The GitHub repository ncuong23102k5/Phan-loai-rac-thai- contains a labelled image folder "dataset" with 2 categories: huu co, tai che. Examples follow, each with its label.

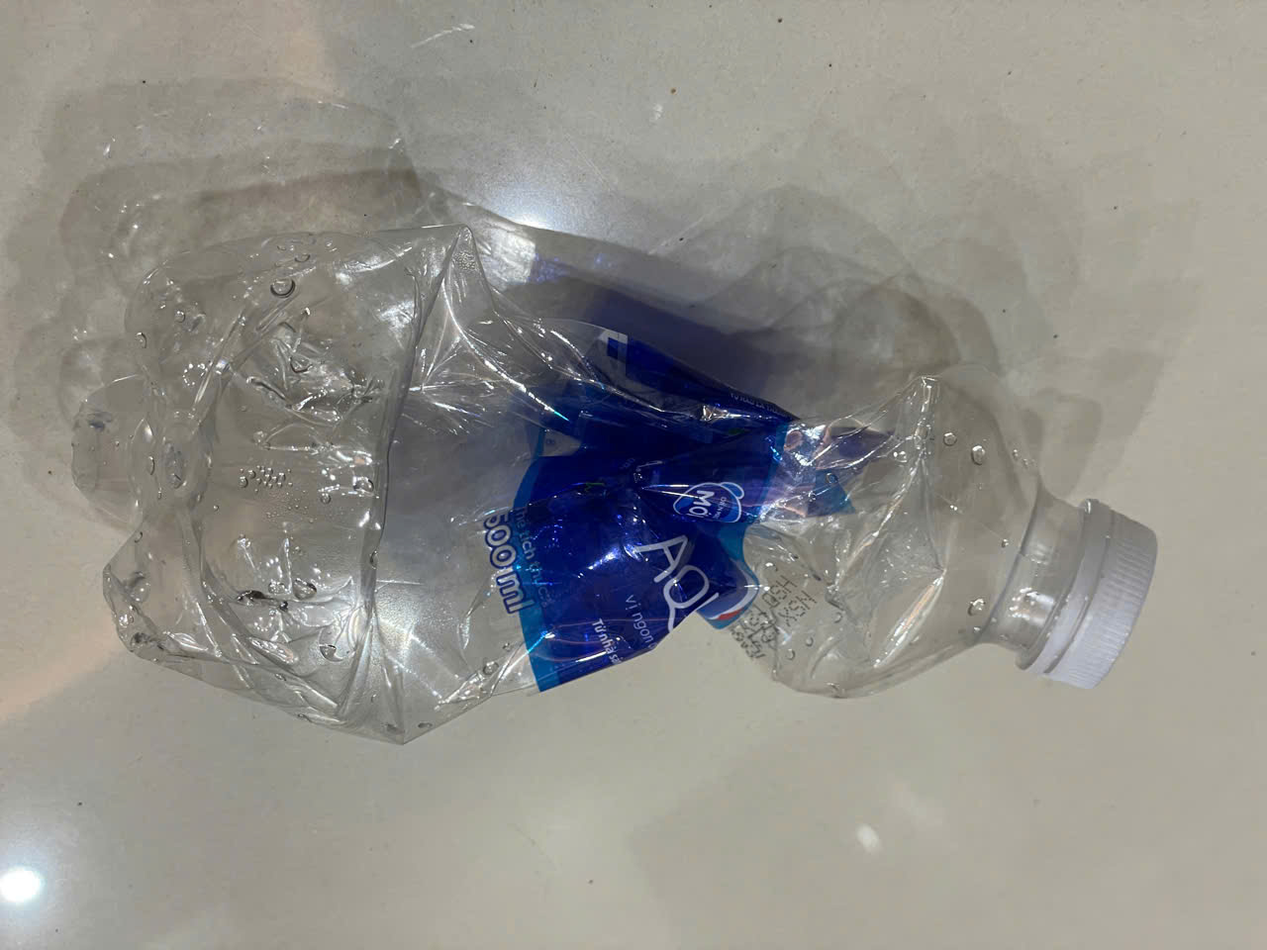
Label: tai che

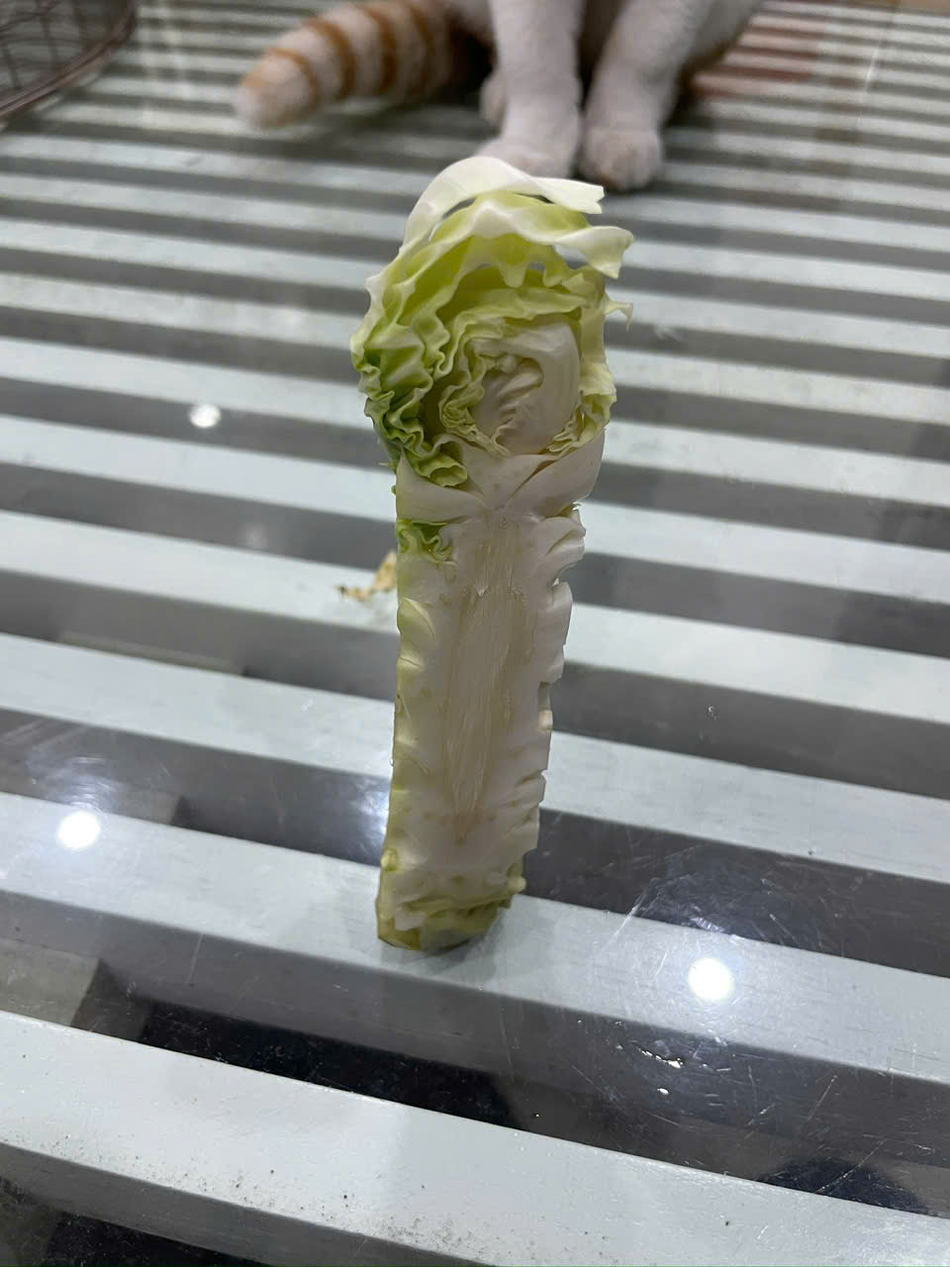
Label: huu co

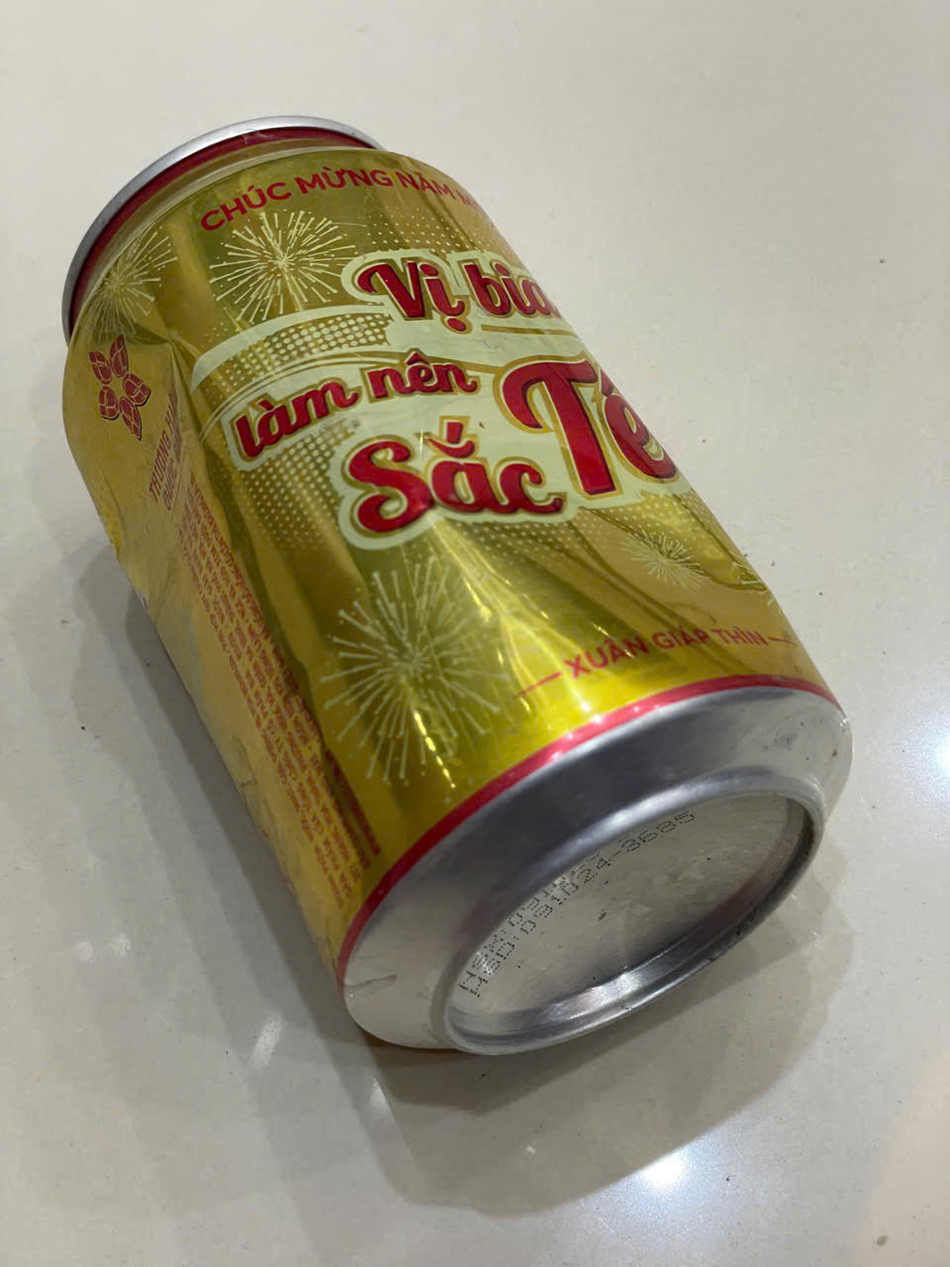
Label: tai che

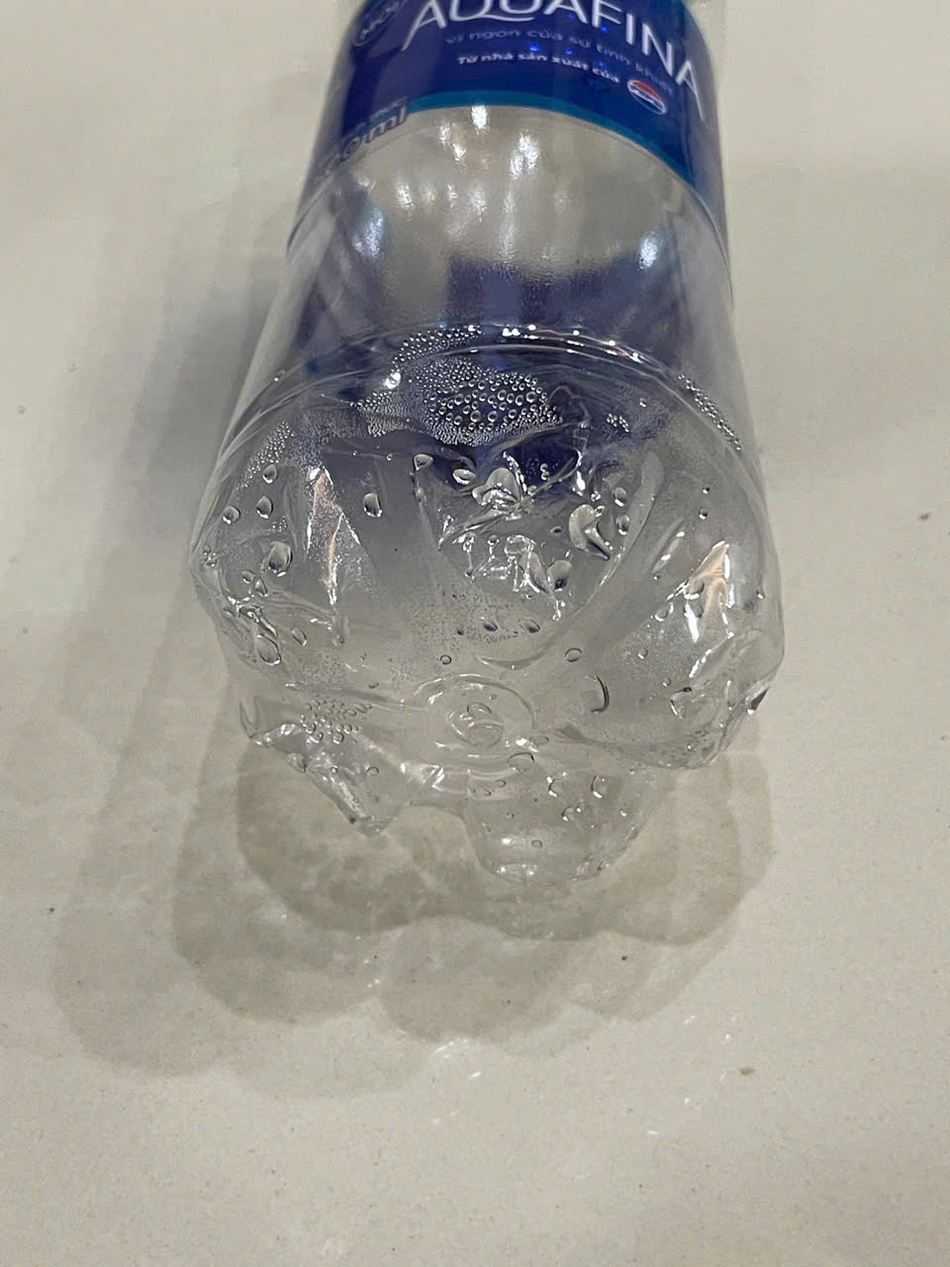
Label: tai che

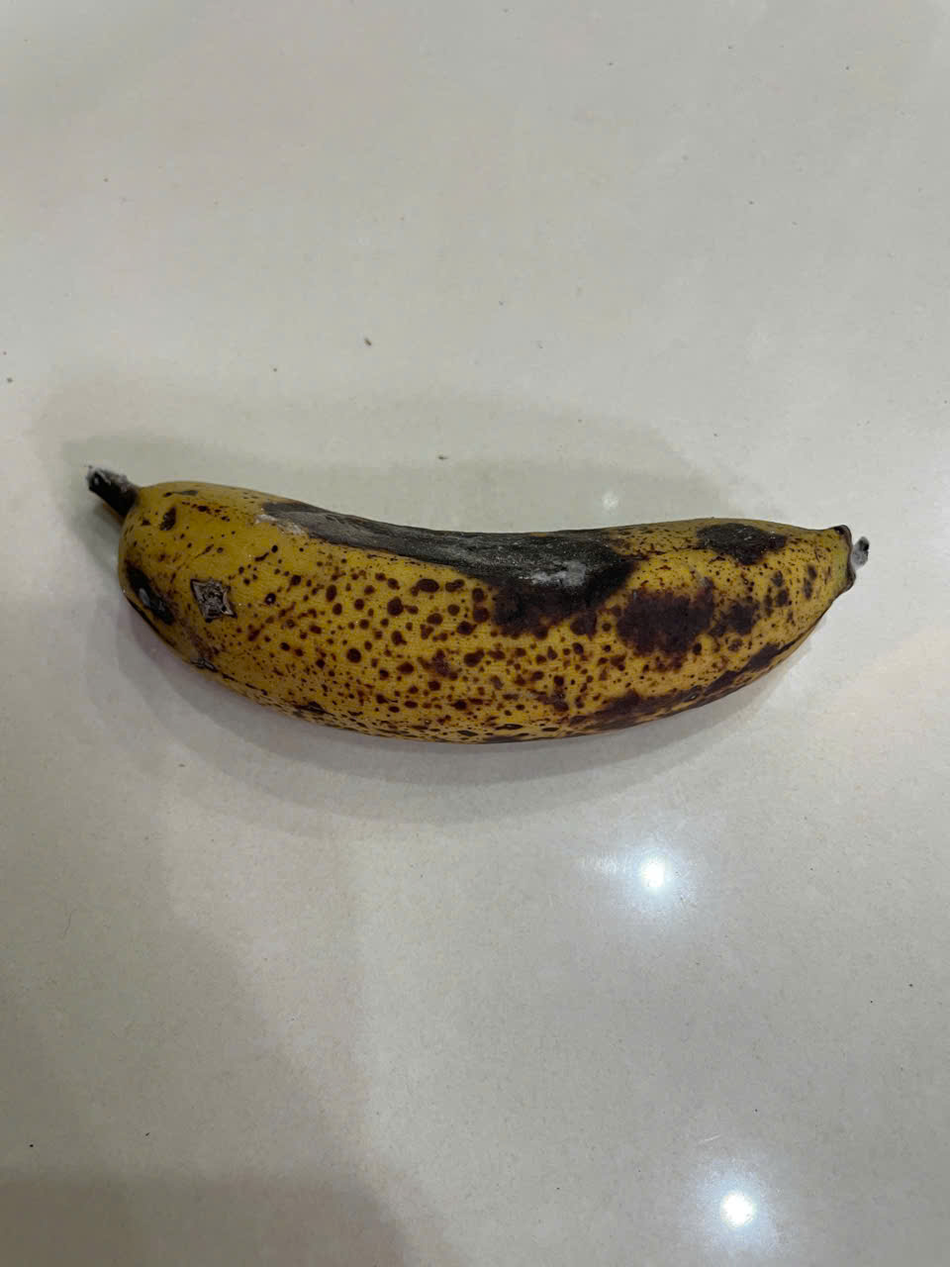
Label: huu co

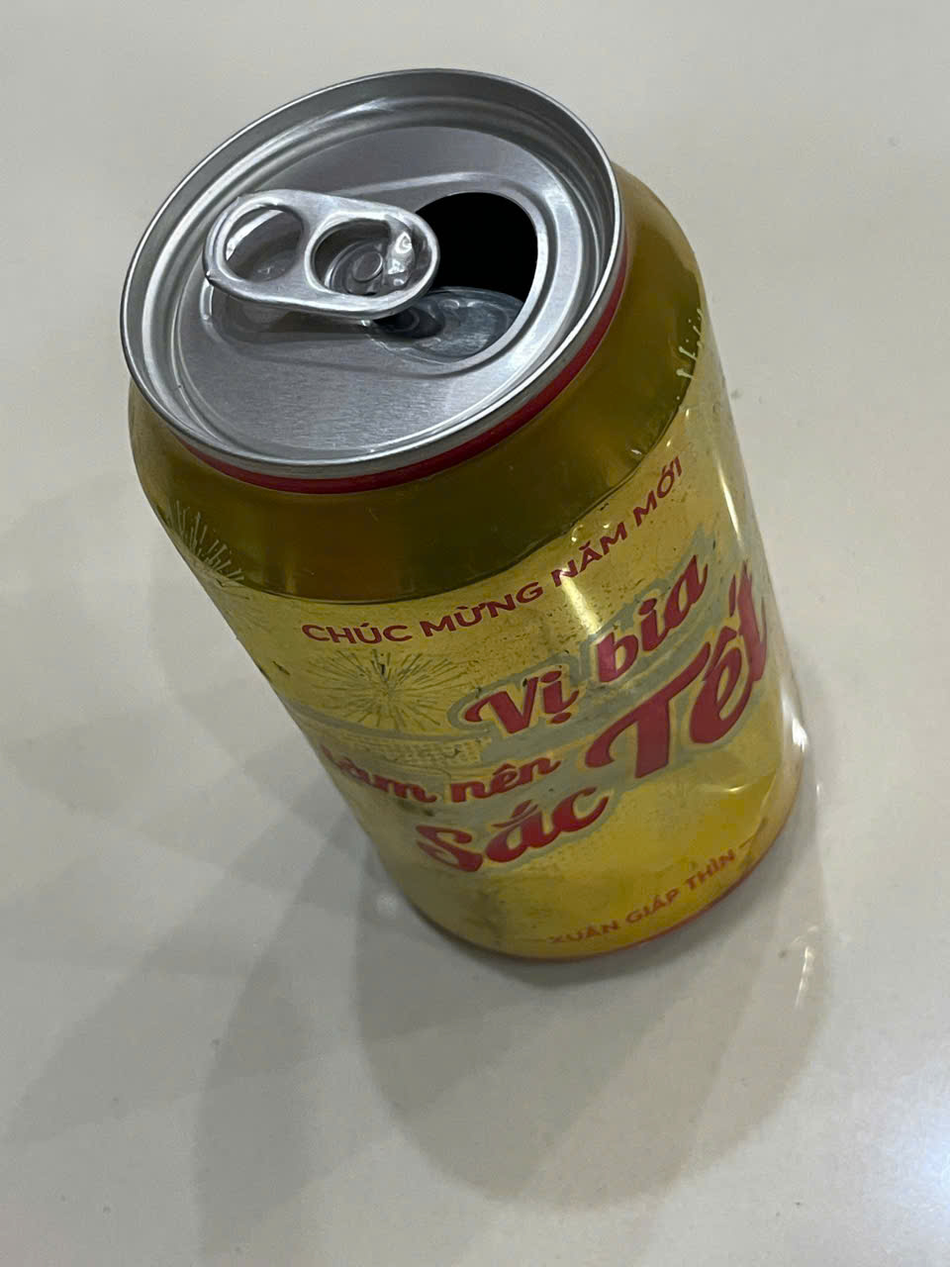
Label: tai che
